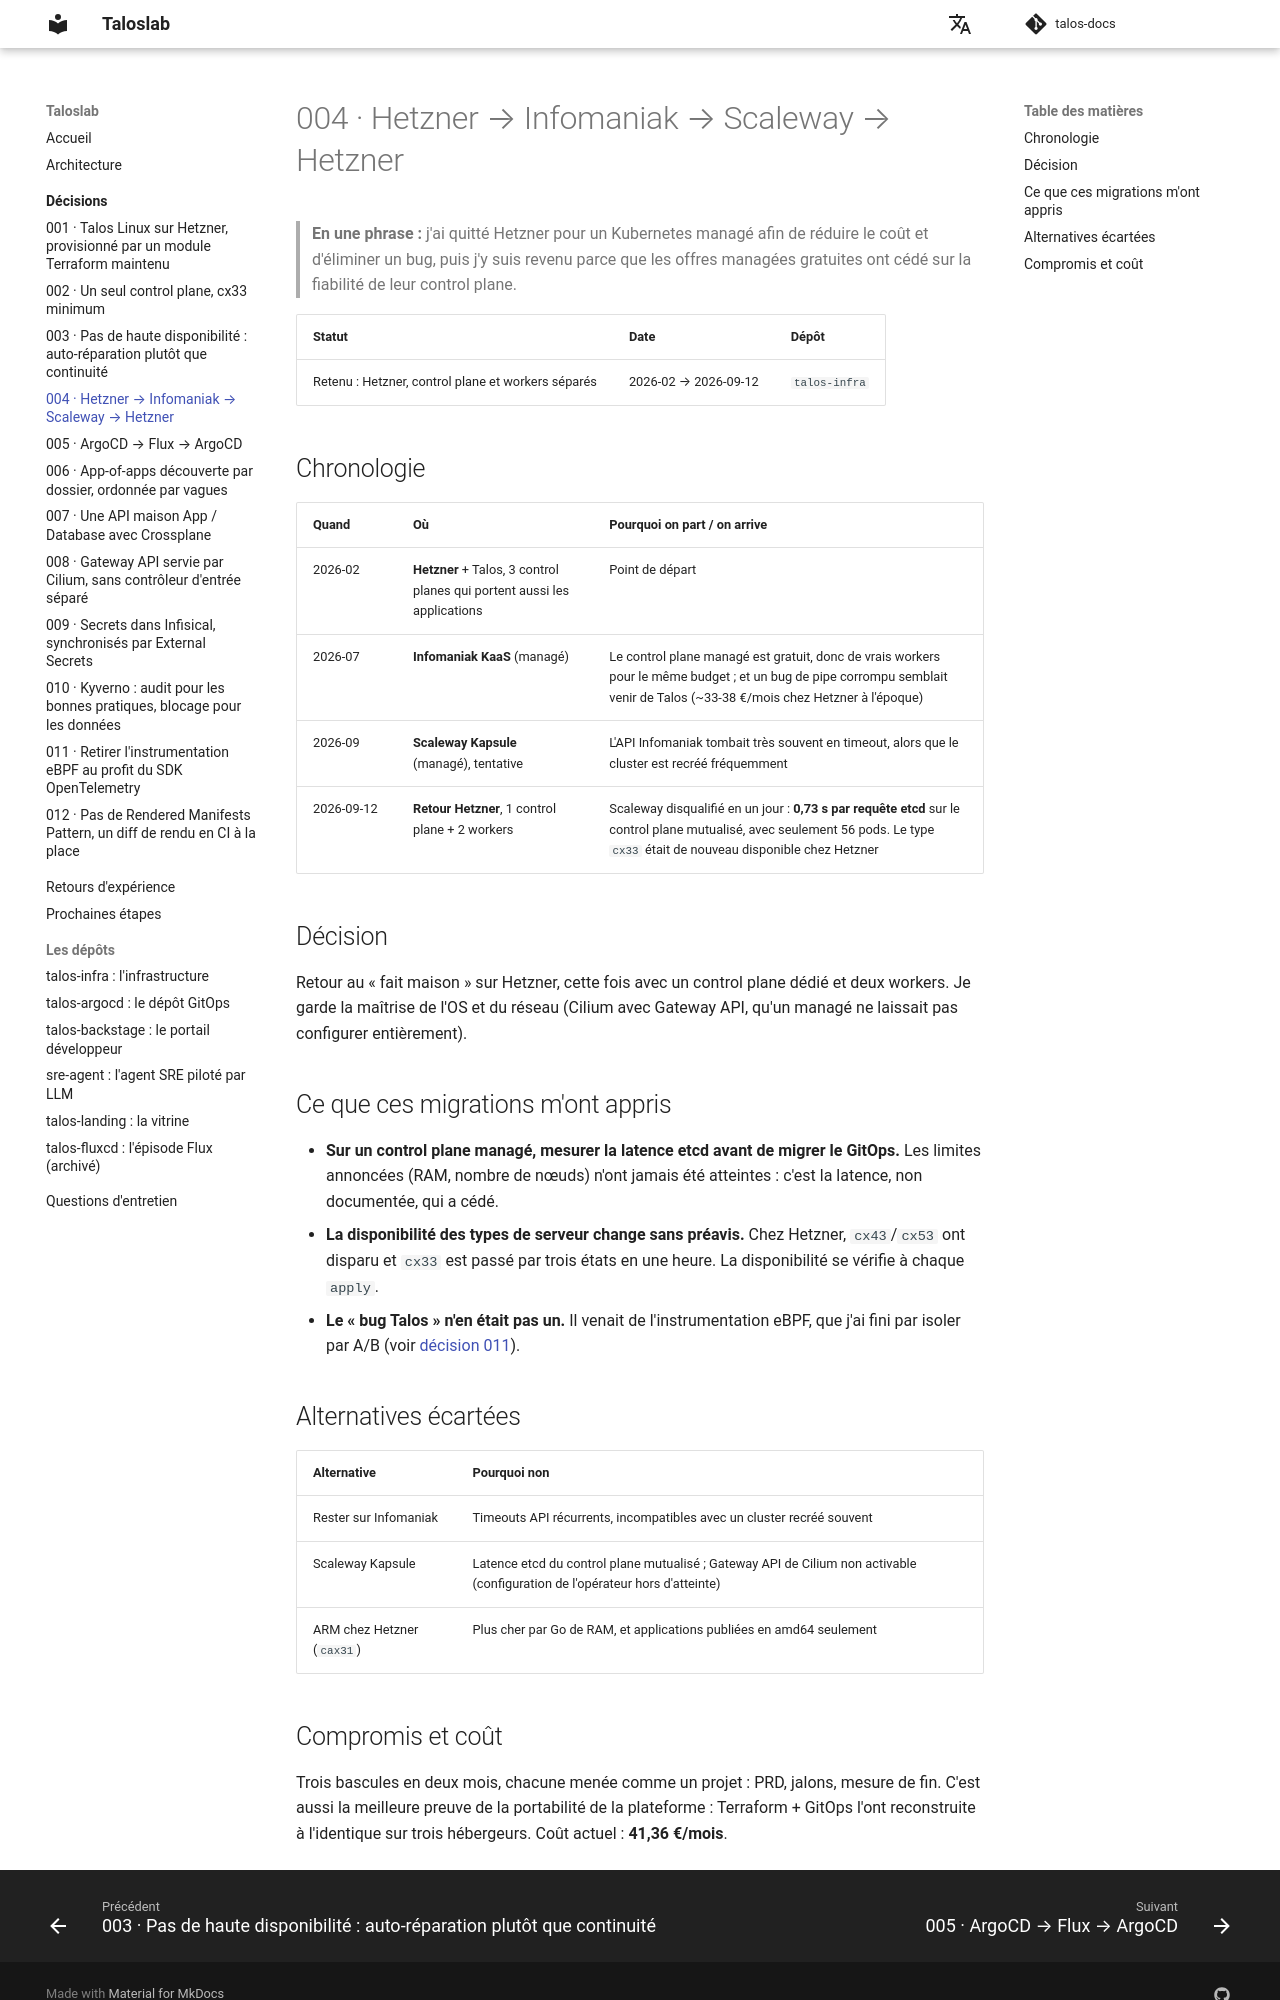

repository: naqa92-portfolio-projects/talos-docs · page: decisions/004-retour-hetzner/index.html · generator: mkdocs

# 004 · Hetzner → Infomaniak → Scaleway → Hetzner

> **En une phrase :** j'ai quitté Hetzner pour un Kubernetes managé afin de réduire le coût et d'éliminer
> un bug, puis j'y suis revenu parce que les offres managées gratuites ont cédé sur la fiabilité de leur
> control plane.

| Statut | Date | Dépôt |
|---|---|---|
| Retenu : Hetzner, control plane et workers séparés | 2026-02 → 2026-09-12 | `talos-infra` |

## Chronologie

| Quand | Où | Pourquoi on part / on arrive |
|---|---|---|
| 2026-02 | **Hetzner** + Talos, 3 control planes qui portent aussi les applications | Point de départ |
| 2026-07 | **Infomaniak KaaS** (managé) | Le control plane managé est gratuit, donc de vrais workers pour le même budget ; et un bug de pipe corrompu semblait venir de Talos (~33-38 €/mois chez Hetzner à l'époque) |
| 2026-09 | **Scaleway Kapsule** (managé), tentative | L'API Infomaniak tombait très souvent en timeout, alors que le cluster est recréé fréquemment |
| 2026-09-12 | **Retour Hetzner**, 1 control plane + 2 workers | Scaleway disqualifié en un jour : **0,73 s par requête etcd** sur le control plane mutualisé, avec seulement 56 pods. Le type `cx33` était de nouveau disponible chez Hetzner |

## Décision

Retour au « fait maison » sur Hetzner, cette fois avec un control plane dédié et deux workers. Je garde
la maîtrise de l'OS et du réseau (Cilium avec Gateway API, qu'un managé ne laissait pas configurer
entièrement).

## Ce que ces migrations m'ont appris

- **Sur un control plane managé, mesurer la latence etcd avant de migrer le GitOps.** Les limites
  annoncées (RAM, nombre de nœuds) n'ont jamais été atteintes : c'est la latence, non documentée, qui a
  cédé.
- **La disponibilité des types de serveur change sans préavis.** Chez Hetzner, `cx43`/`cx53` ont disparu
  et `cx33` est passé par trois états en une heure. La disponibilité se vérifie à chaque `apply`.
- **Le « bug Talos » n'en était pas un.** Il venait de l'instrumentation eBPF, que j'ai fini par
  isoler par A/B (voir [décision 011](011-retrait-obi-sdk-otel.md)).

## Alternatives écartées

| Alternative | Pourquoi non |
|---|---|
| Rester sur Infomaniak | Timeouts API récurrents, incompatibles avec un cluster recréé souvent |
| Scaleway Kapsule | Latence etcd du control plane mutualisé ; Gateway API de Cilium non activable (configuration de l'opérateur hors d'atteinte) |
| ARM chez Hetzner (`cax31`) | Plus cher par Go de RAM, et applications publiées en amd64 seulement |
